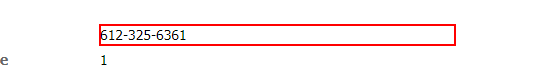
Task: CSS Selectors, Regex in Selectors, Fuzzy Selectors, UIAutomationNext
Workflow: TestBenchRegexInSelector

Step 1: get-text from the dd '\d{3}-\d{3}-\d{4}'

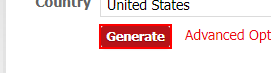
Step 2: click on the text box